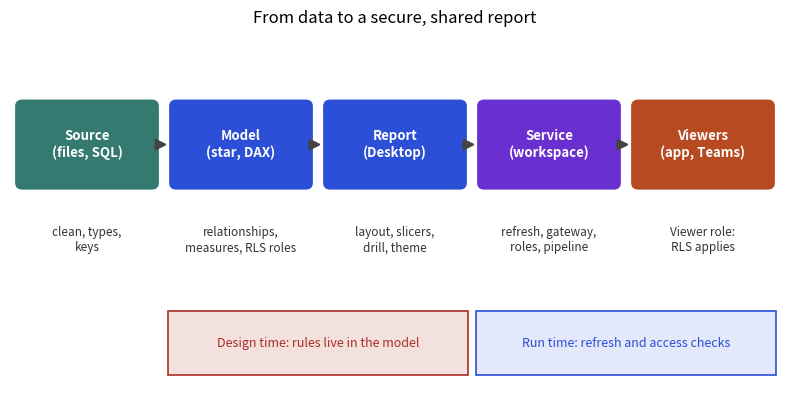

Source code (Python):
import matplotlib; matplotlib.use("Agg")
import matplotlib.pyplot as plt
from matplotlib.patches import FancyBboxPatch, FancyArrowPatch, Rectangle
import numpy as np
B,O,T,R,P="#2b4fd6","#b84a22","#357a70","#aa2d26","#6a2fd0"
def box(ax,x,y,w,h,txt,col,fs=9.5,fc=None,tc="white"):
    ax.add_patch(FancyBboxPatch((x,y),w,h,boxstyle="round,pad=0.02,rounding_size=0.08",fc=fc or col,ec=col,lw=1.5))
    ax.text(x+w/2,y+h/2,txt,ha="center",va="center",fontsize=fs,color=tc,fontweight="bold")
def arrow(ax,x1,y1,x2,y2,col="#444",lw=1.8):
    ax.add_patch(FancyArrowPatch((x1,y1),(x2,y2),arrowstyle="-|>",mutation_scale=16,color=col,lw=lw))

fig,ax=plt.subplots(figsize=(8,4.2),dpi=110); ax.set_xlim(0,10); ax.set_ylim(0,5.2); ax.axis("off")
xs=[0.1,2.1,4.1,6.1,8.1]; names=["Source\n(files, SQL)","Model\n(star, DAX)","Report\n(Desktop)","Service\n(workspace)","Viewers\n(app, Teams)"]
cols=[T,B,B,P,O]
for x,n,c in zip(xs,names,cols): box(ax,x,3.0,1.8,1.2,n,c)
for i in range(4): arrow(ax,xs[i]+1.82,3.6,xs[i+1]-0.02,3.6)
notes=[(1.0,"clean, types,\nkeys"),(3.0,"relationships,\nmeasures, RLS roles"),(5.0,"layout, slicers,\ndrill, theme"),(7.0,"refresh, gateway,\nroles, pipeline"),(9.0,"Viewer role:\nRLS applies")]
for x,t in notes: ax.text(x,2.45,t,ha="center",va="top",fontsize=8.5,color="#333")
ax.add_patch(Rectangle((2.05,0.35),3.9,0.9,fc="#f3e1dd",ec=R,lw=1.2)); ax.text(4.0,0.8,"Design time: rules live in the model",ha="center",va="center",fontsize=9,color=R)
ax.add_patch(Rectangle((6.05,0.35),3.9,0.9,fc="#e3e8fb",ec=B,lw=1.2)); ax.text(8.0,0.8,"Run time: refresh and access checks",ha="center",va="center",fontsize=9,color=B)
ax.set_title("From data to a secure, shared report",fontsize=12)
fig.tight_layout(); fig.savefig("ch11d_lifecycle.png")
